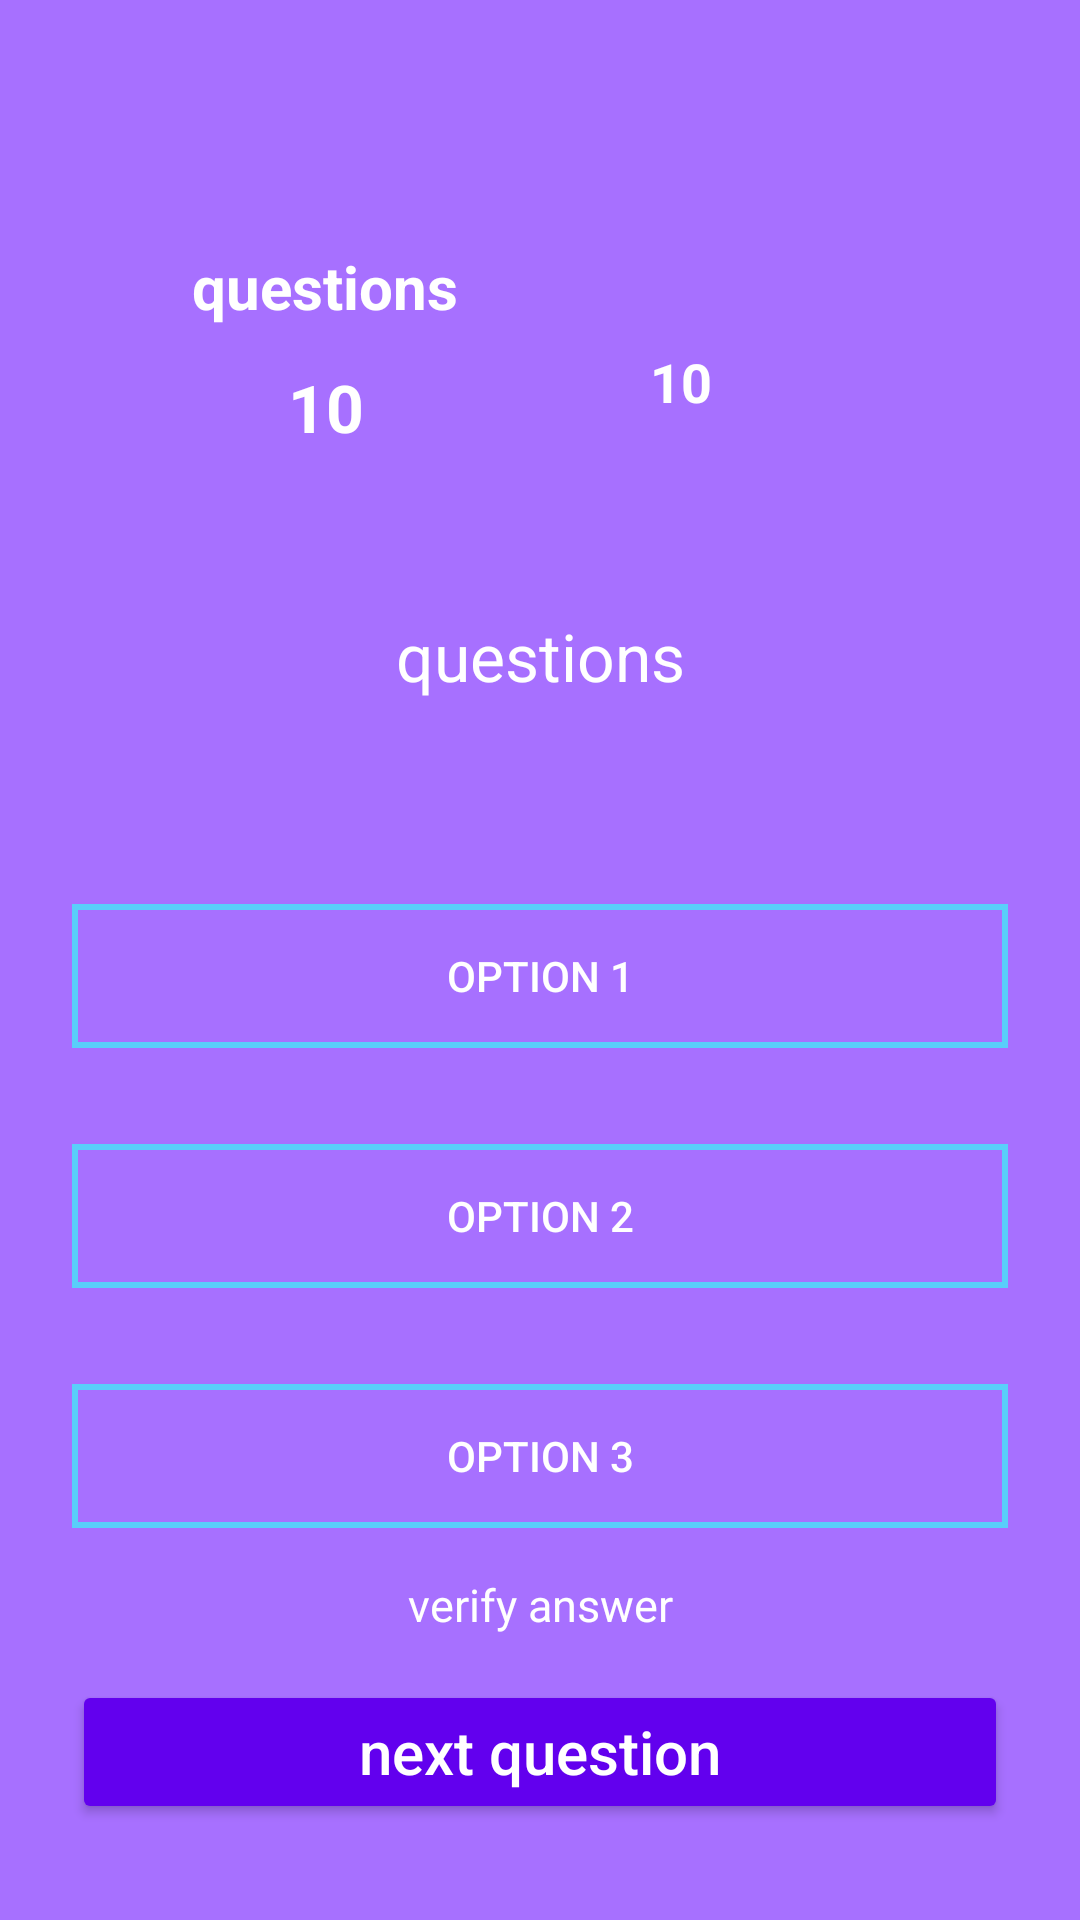

Write the Android layout XML for this screen, with the resource values it uses.
<!-- AndroidManifest.xml: application theme Theme.Finalspjquizz -->
<!-- res/layout/fragment_quizz.xml -->
<?xml version="1.0" encoding="utf-8"?>
<androidx.constraintlayout.widget.ConstraintLayout xmlns:android="http://schemas.android.com/apk/res/android"
    xmlns:app="http://schemas.android.com/apk/res-auto"
    xmlns:tools="http://schemas.android.com/tools"
    android:id="@+id/close_quiz_btn"
    android:layout_width="match_parent"
    android:layout_height="match_parent"
    android:background="@color/purppl"
    tools:context=".views.quizzFragment">

    <ImageView
        android:id="@+id/imageView3"
        android:layout_width="50dp"
        android:layout_height="50dp"
        android:layout_marginTop="16dp"
        android:src="@drawable/ic_baseline_close_24"
        app:layout_constraintEnd_toEndOf="parent"
        app:layout_constraintHorizontal_bias="0.5"
        app:layout_constraintStart_toStartOf="parent"
        app:layout_constraintTop_toTopOf="parent" />

    <TextView
        android:id="@+id/textView"
        android:layout_width="wrap_content"
        android:layout_height="wrap_content"
        android:layout_marginStart="64dp"
        android:layout_marginTop="16dp"
        android:text="questions"
        android:textColor="@color/white"
        android:textSize="20sp"
        android:textStyle="bold"
        app:layout_constraintStart_toStartOf="parent"
        app:layout_constraintTop_toBottomOf="@+id/imageView3" />

    <TextView
        android:id="@+id/quizQuestionsCount"
        android:layout_width="wrap_content"
        android:layout_height="wrap_content"
        android:layout_marginStart="96dp"
        android:layout_marginTop="12dp"
        android:text="10"
        android:textColor="@color/white"
        android:textSize="22sp"
        android:textStyle="bold"
        app:layout_constraintStart_toStartOf="parent"
        app:layout_constraintTop_toBottomOf="@+id/textView" />

    <ProgressBar
        android:id="@+id/quizCoutProgressBar"
        style="@style/Widget.AppCompat.ProgressBar.Horizontal"
        android:layout_width="90dp"
        android:layout_height="90dp"
        android:layout_marginTop="16dp"
        android:layout_marginEnd="88dp"
        android:indeterminateTint="@color/purple_500"
        android:progress="50"
        android:progressDrawable="@drawable/circular_progressbar"
        android:visibility="visible"
        app:layout_constraintEnd_toEndOf="parent"
        app:layout_constraintTop_toBottomOf="@+id/imageView3" />

    <TextView
        android:id="@+id/countTimeQuiz"
        android:layout_width="wrap_content"
        android:layout_height="wrap_content"
        android:text="10"
        android:textColor="@color/white"
        android:textSize="18sp"
        android:textStyle="bold"
        app:layout_constraintBottom_toBottomOf="@+id/quizCoutProgressBar"
        app:layout_constraintEnd_toEndOf="@+id/quizCoutProgressBar"
        app:layout_constraintStart_toStartOf="@+id/quizCoutProgressBar"
        app:layout_constraintTop_toTopOf="@+id/quizCoutProgressBar" />

    <TextView
        android:id="@+id/quizQuestionTv"
        android:layout_width="wrap_content"
        android:layout_height="wrap_content"
        android:layout_marginTop="32dp"
        android:text="questions"

        android:layout_marginStart="8dp"
        android:layout_marginEnd="8dp"
        android:textColor="@color/white"
        android:textSize="22sp"
        app:layout_constraintEnd_toEndOf="parent"
        app:layout_constraintStart_toStartOf="parent"
        app:layout_constraintTop_toBottomOf="@+id/quizCoutProgressBar" />

    <Button
        android:id="@+id/option1Btn"
        android:layout_width="0dp"
        android:layout_height="wrap_content"
        android:layout_marginStart="24dp"
        android:layout_marginTop="68dp"
        android:layout_marginEnd="24dp"
        android:background="@drawable/button_bg"
        android:text="Option 1"
        android:textColor="@color/white"
        app:layout_constraintEnd_toEndOf="parent"
        app:layout_constraintHorizontal_bias="0.0"
        app:layout_constraintStart_toStartOf="parent"
        app:layout_constraintTop_toBottomOf="@+id/quizQuestionTv" />

    <Button
        android:id="@+id/option2Btn"
        android:layout_width="0dp"
        android:layout_height="wrap_content"
        android:layout_marginStart="24dp"
        android:layout_marginTop="32dp"
        android:textColor="@color/white"
        android:layout_marginEnd="24dp"
        android:background="@drawable/button_bg"
        android:text="Option 2"
        app:layout_constraintEnd_toEndOf="parent"
        app:layout_constraintHorizontal_bias="0.5"
        app:layout_constraintStart_toStartOf="parent"
        app:layout_constraintTop_toBottomOf="@+id/option1Btn" />

    <Button
        android:id="@+id/option3Btn"
        android:layout_width="0dp"
        android:layout_height="wrap_content"
        android:layout_marginStart="24dp"
        android:layout_marginTop="32dp"
        android:textColor="@color/white"
        android:layout_marginEnd="24dp"
        android:background="@drawable/button_bg"
        android:text="Option 3"
        app:layout_constraintEnd_toEndOf="parent"
        app:layout_constraintHorizontal_bias="0.5"
        app:layout_constraintStart_toStartOf="parent"
        app:layout_constraintTop_toBottomOf="@+id/option2Btn" />

    <Button
        android:id="@+id/nextQueBtn"
        android:layout_width="0dp"
        android:layout_height="wrap_content"
        android:layout_marginStart="24dp"
        android:layout_marginEnd="24dp"
        android:layout_marginBottom="32dp"
        android:backgroundTint="@color/purple_500"
        android:text="next question"
        android:textAllCaps="false"
        android:textColor="@color/white"
        android:textSize="20sp"
        app:layout_constraintBottom_toBottomOf="parent"
        app:layout_constraintEnd_toEndOf="parent"
        app:layout_constraintHorizontal_bias="0.5"
        app:layout_constraintStart_toStartOf="parent" />

    <TextView
        android:id="@+id/ansFeedbackTv"
        android:layout_width="wrap_content"
        android:layout_height="wrap_content"
        android:text="verify answer"
        android:textSize="15sp"
        android:textColor="@color/white"
        app:layout_constraintBottom_toTopOf="@+id/nextQueBtn"
        app:layout_constraintEnd_toEndOf="parent"
        app:layout_constraintHorizontal_bias="0.5"
        app:layout_constraintStart_toStartOf="parent"
        app:layout_constraintTop_toBottomOf="@+id/option3Btn" />


</androidx.constraintlayout.widget.ConstraintLayout>
<!-- resources referenced by this layout -->
<resources>
  <color name="purple_500">#FF6200EE</color>
  <color name="purppl">#A770FF</color>
  <color name="white">#FFFFFFFF</color>
  <!-- drawable button_bg (drawable) -->
  <?xml version="1.0" encoding="utf-8"?>
  <shape xmlns:android="http://schemas.android.com/apk/res/android">
  
      <solid android:color="#00000000"/>
      <stroke android:width="2dp"
          android:color="@color/light_blue"/>
  </shape>
  <style name="Theme.Finalspjquizz" parent="Theme.AppCompat.DayNight.NoActionBar">
          
          <item name="colorPrimary">@color/purple_500</item>
          <item name="colorPrimaryVariant">@color/purple_700</item>
          <item name="colorOnPrimary">@color/white</item>
          
          <item name="colorSecondary">@color/teal_200</item>
          <item name="colorSecondaryVariant">@color/teal_700</item>
          <item name="colorOnSecondary">@color/black</item>
          
          <item name="android:statusBarColor" tools:targetApi="l">?attr/colorPrimaryVariant</item>
          
      </style>
  <color name="light_blue">#59CFFA</color>
  <color name="purple_700">#FF3700B3</color>
  <color name="teal_200">#FF03DAC5</color>
  <color name="teal_700">#FF018786</color>
  <color name="black">#FF000000</color>
</resources>
